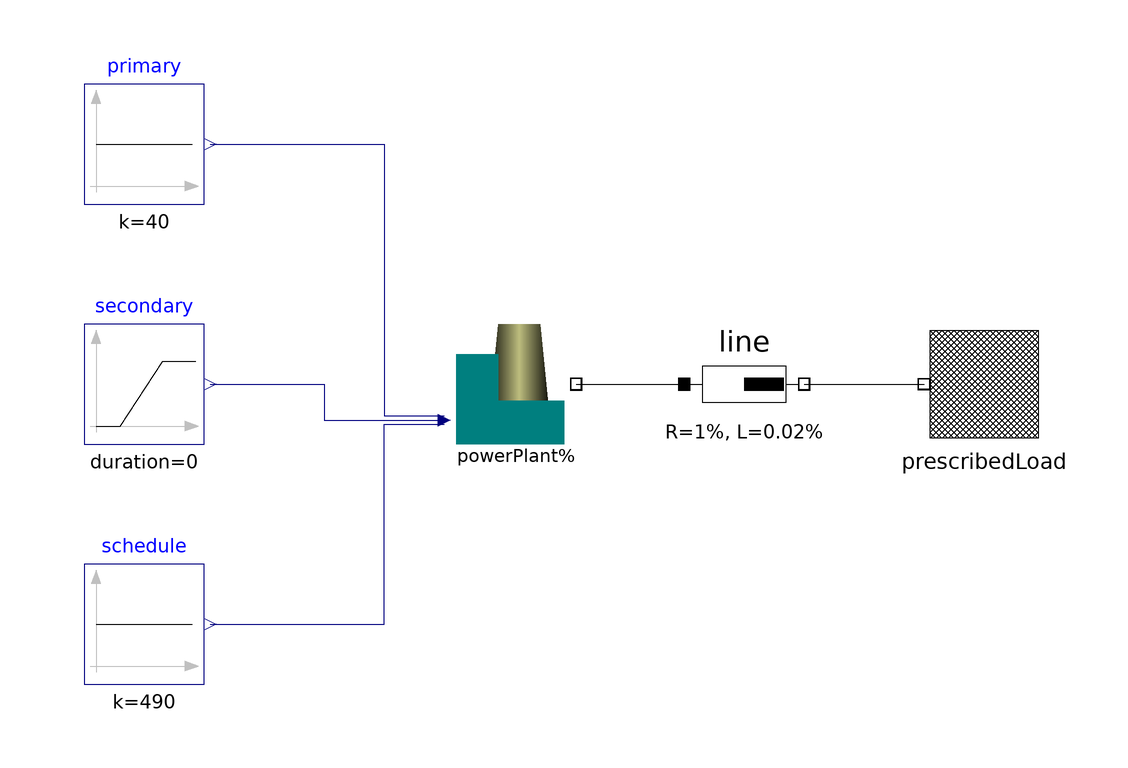

The component connection diagram of the Modelica model below, drawn from its own Placement and Line annotations.

model PowerPlantTest3 "Test connection to a large net"
        import PowerFlow;
        annotation (
          experiment(StopTime=600),
          experimentSetupOutput,
          Diagram(coordinateSystem(preserveAspectRatio=true,  extent={{-100,
                  -100},{100,100}}),
                               graphics));
        PowerFlow.Units.PowerPlant powerPlant 
                                         annotation (Placement(transformation(
                extent={{-20,0},{2,22}}, rotation=0)));
        Modelica.Blocks.Sources.Constant schedule(k=490) 
          annotation (Placement(transformation(extent={{-80,-40},{-60,-20}},
                rotation=0)));
        PowerFlow.Sources.FixedVoltageSource prescribedLoad 
                                              annotation (Placement(
              transformation(extent={{80,0},{60,20}}, rotation=0)));
        Modelica.Blocks.Sources.Ramp secondary(
          startTime=100,
          height=300,
          duration=0) 
                     annotation (                       Placement(transformation(
                extent={{-80,0},{-60,20}},    rotation=0)));
        PowerFlow.Components.Impedance line(R=1, L=1/50) 
          annotation (Placement(transformation(extent={{20,0},{40,20}})));
        Modelica.Blocks.Sources.Constant primary(k=40) 
                     annotation (                       Placement(transformation(
                extent={{-80,40},{-60,60}},   rotation=0)));
      equation
        connect(schedule.y, powerPlant.plantDispatch[1]) 
                                                      annotation (Line(
            points={{-59,-30},{-30,-30},{-30,3.33333},{-20,3.33333}},
            color={0,0,127},
            smooth=Smooth.None));
        connect(secondary.y, powerPlant.plantDispatch[2]) 
                                                     annotation (Line(
            points={{-59,10},{-40,10},{-40,4},{-20,4}},
            color={0,0,127},
            smooth=Smooth.None));
        connect(powerPlant.terminal, line.terminal_p)      annotation (Line(
            points={{2,10},{20,10}},
            color={0,0,0},
            smooth=Smooth.None));
        connect(line.terminal_n, prescribedLoad.terminal)      annotation (Line(
            points={{40,10},{60,10}},
            color={0,0,0},
            smooth=Smooth.None));
        connect(primary.y, powerPlant.plantDispatch[3]) annotation (Line(
            points={{-59,50},{-30,50},{-30,4.66667},{-20,4.66667}},
            color={0,0,127},
            smooth=Smooth.None));
      end PowerPlantTest3;